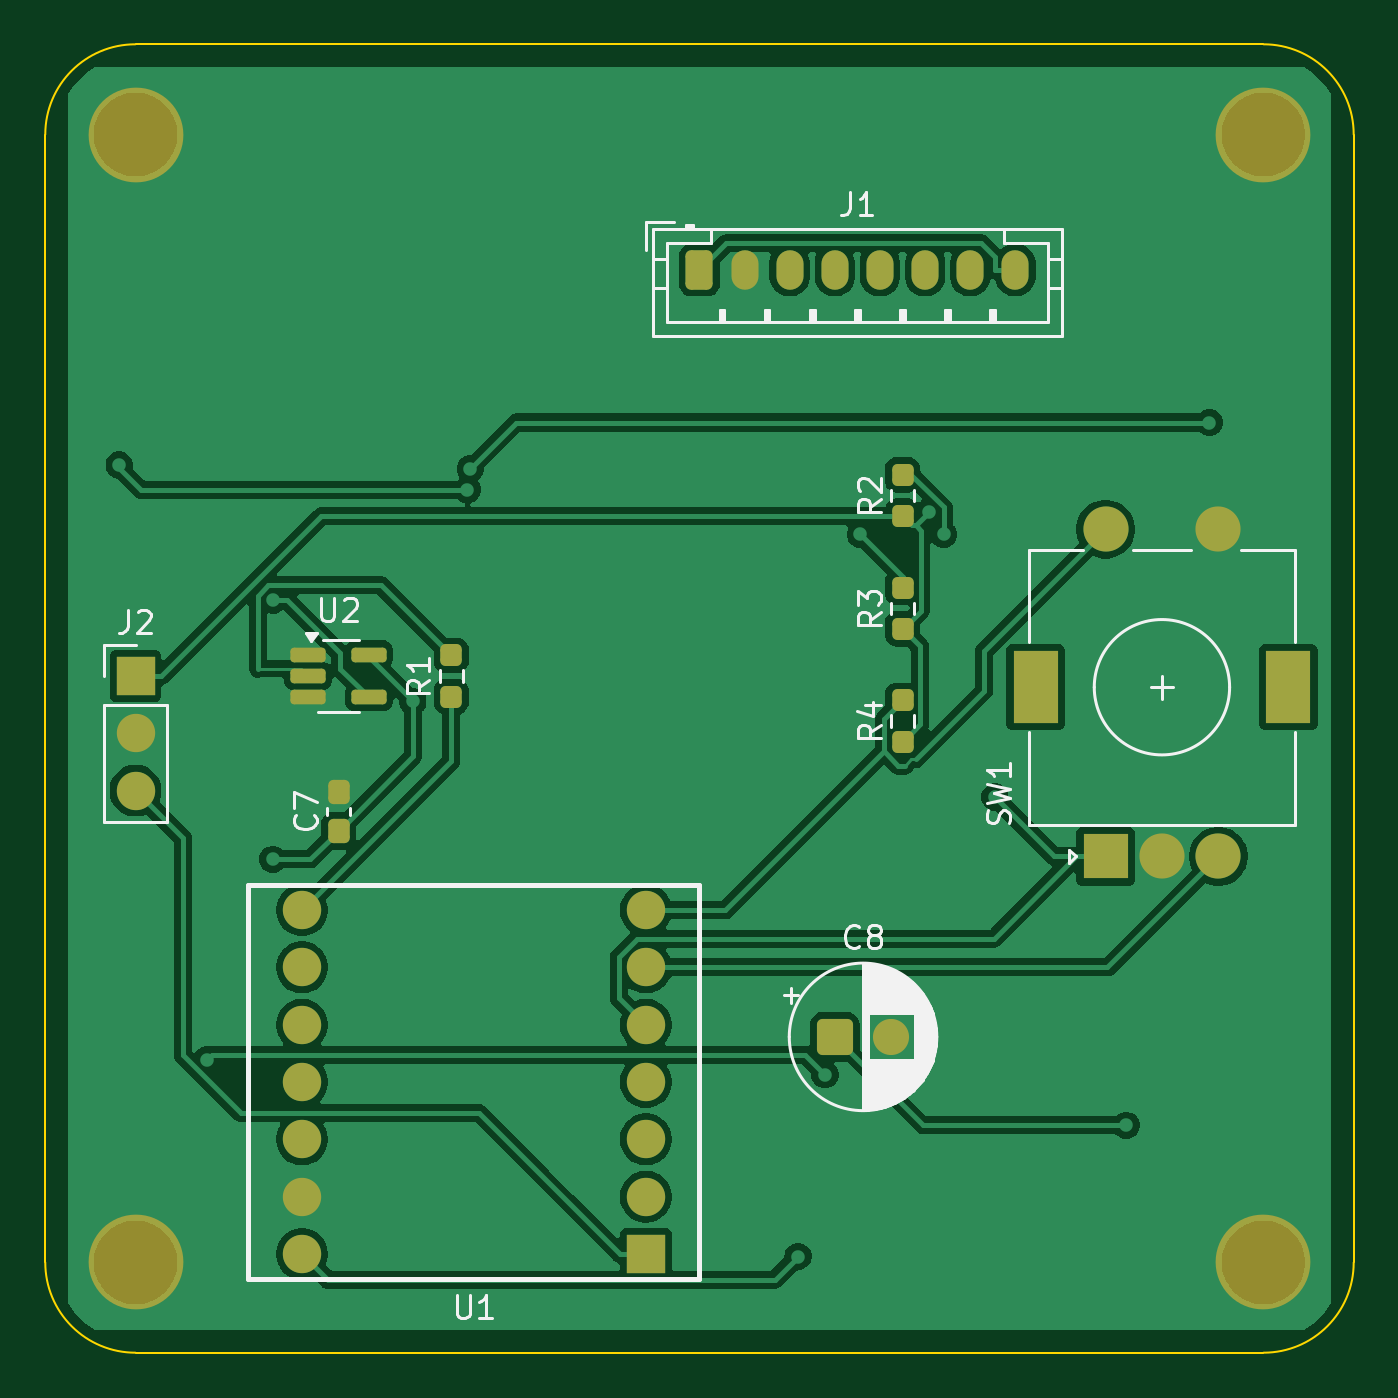
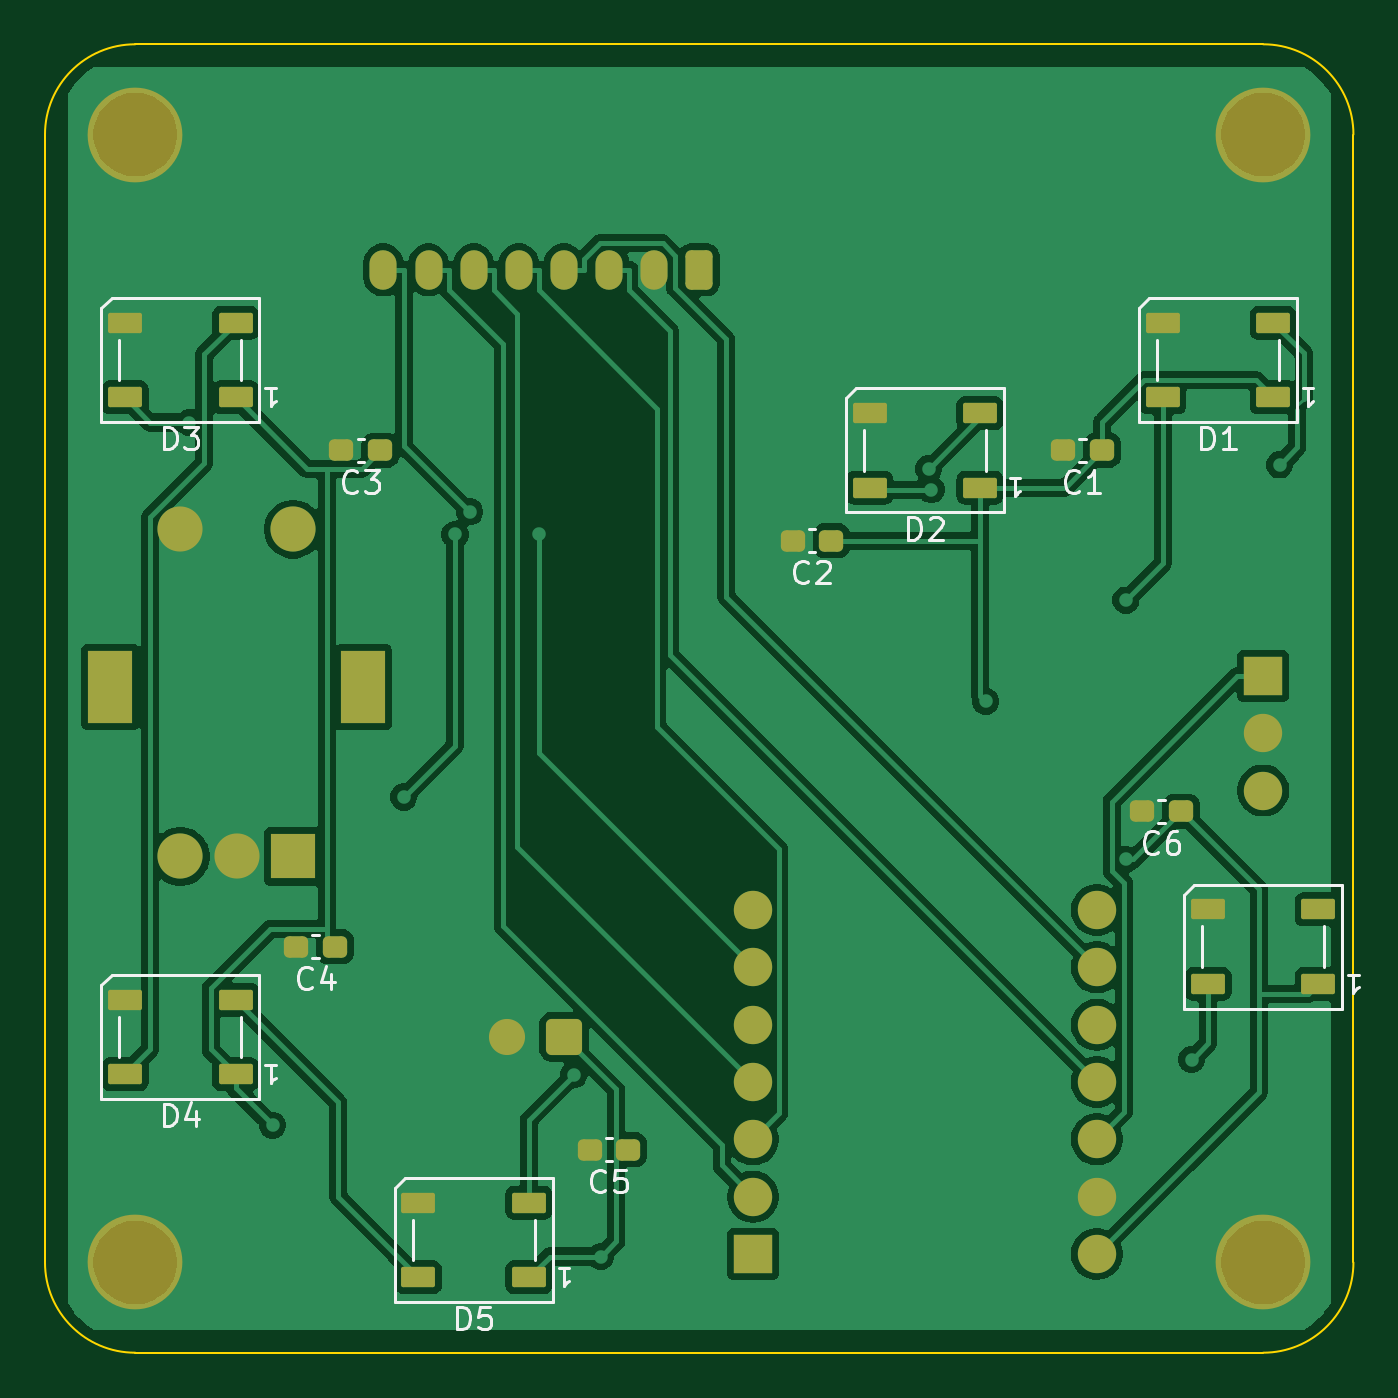
Circuit board: 7 layer files. Board 58.0 x 58.0 mm.
- bottom_copper: Pulse-Halo-B_Cu.gbl (86989 bytes)
- bottom_mask: Pulse-Halo-B_Mask.gbs (3950 bytes)
- bottom_silk: Pulse-Halo-B_Silkscreen.gbo (21616 bytes)
- outline: Pulse-Halo-Edge_Cuts.gm1 (995 bytes)
- top_copper: Pulse-Halo-F_Cu.gtl (76536 bytes)
- top_mask: Pulse-Halo-F_Mask.gts (3409 bytes)
- top_silk: Pulse-Halo-F_Silkscreen.gto (26266 bytes)

=== bottom_copper: Pulse-Halo-B_Cu.gbl (86989 bytes, source omitted) ===
=== bottom_mask: Pulse-Halo-B_Mask.gbs ===
%TF.GenerationSoftware,KiCad,Pcbnew,10.0.6*%
%TF.CreationDate,2026-10-27T22:51:41-07:00*%
%TF.ProjectId,Pulse-Halo,50756c73-652d-4486-916c-6f2e6b696361,rev?*%
%TF.SameCoordinates,Original*%
%TF.FileFunction,Soldermask,Bot*%
%TF.FilePolarity,Negative*%
%FSLAX46Y46*%
G04 Gerber Fmt 4.6, Leading zero omitted, Abs format (unit mm)*
G04 Created by KiCad (PCBNEW 10.0.6) date 2026-10-27 22:51:41*
%MOMM*%
%LPD*%
G01*
G04 APERTURE LIST*
G04 Aperture macros list*
%AMRoundRect*
0 Rectangle with rounded corners*
0 $1 Rounding radius*
0 $2 $3 $4 $5 $6 $7 $8 $9 X,Y pos of 4 corners*
0 Add a 4 corners polygon primitive as box body*
4,1,4,$2,$3,$4,$5,$6,$7,$8,$9,$2,$3,0*
0 Add four circle primitives for the rounded corners*
1,1,$1+$1,$2,$3*
1,1,$1+$1,$4,$5*
1,1,$1+$1,$6,$7*
1,1,$1+$1,$8,$9*
0 Add four rect primitives between the rounded corners*
20,1,$1+$1,$2,$3,$4,$5,0*
20,1,$1+$1,$4,$5,$6,$7,0*
20,1,$1+$1,$6,$7,$8,$9,0*
20,1,$1+$1,$8,$9,$2,$3,0*%
G04 Aperture macros list end*
%ADD10R,1.700000X1.700000*%
%ADD11C,1.700000*%
%ADD12RoundRect,0.250000X-0.350000X-0.625000X0.350000X-0.625000X0.350000X0.625000X-0.350000X0.625000X0*%
%ADD13O,1.200000X1.750000*%
%ADD14R,2.000000X2.000000*%
%ADD15C,2.000000*%
%ADD16R,2.000000X3.200000*%
%ADD17C,4.200000*%
%ADD18RoundRect,0.250000X-0.550000X-0.550000X0.550000X-0.550000X0.550000X0.550000X-0.550000X0.550000X0*%
%ADD19C,1.600000*%
%ADD20RoundRect,0.237500X-0.300000X-0.237500X0.300000X-0.237500X0.300000X0.237500X-0.300000X0.237500X0*%
%ADD21RoundRect,0.090000X-0.660000X-0.360000X0.660000X-0.360000X0.660000X0.360000X-0.660000X0.360000X0*%
G04 APERTURE END LIST*
D10*
%TO.C,U1*%
X126620000Y-103620000D03*
D11*
X126620000Y-101080000D03*
X126620000Y-98540000D03*
X126620000Y-96000000D03*
X126620000Y-93460000D03*
X126620000Y-90920000D03*
X126620000Y-88380000D03*
X111380000Y-88380000D03*
X111380000Y-90920000D03*
X111380000Y-93460000D03*
X111380000Y-96000000D03*
X111380000Y-98540000D03*
X111380000Y-101080000D03*
X111380000Y-103620000D03*
%TD*%
D12*
%TO.C,J1*%
X129000000Y-60000000D03*
D13*
X131000000Y-60000000D03*
X133000000Y-60000000D03*
X135000000Y-60000000D03*
X137000000Y-60000000D03*
X139000000Y-60000000D03*
X141000000Y-60000000D03*
X143000000Y-60000000D03*
%TD*%
D14*
%TO.C,SW1*%
X147000000Y-86000000D03*
D15*
X152000000Y-86000000D03*
X149500000Y-86000000D03*
D16*
X143900000Y-78500000D03*
X155100000Y-78500000D03*
D15*
X152000000Y-71500000D03*
X147000000Y-71500000D03*
%TD*%
D17*
%TO.C,MH2*%
X154000000Y-54000000D03*
%TD*%
D18*
%TO.C,C8*%
X135000000Y-94000000D03*
D19*
X137500000Y-94000000D03*
%TD*%
D17*
%TO.C,MH4*%
X154000000Y-104000000D03*
%TD*%
%TO.C,MH3*%
X104000000Y-104000000D03*
%TD*%
D10*
%TO.C,J2*%
X104000000Y-78000000D03*
D11*
X104000000Y-80540000D03*
X104000000Y-83080000D03*
%TD*%
D17*
%TO.C,MH1*%
X104000000Y-54000000D03*
%TD*%
D20*
%TO.C,C6*%
X107637500Y-84000000D03*
X109362500Y-84000000D03*
%TD*%
%TO.C,C2*%
X123137500Y-72000000D03*
X124862500Y-72000000D03*
%TD*%
D21*
%TO.C,D1*%
X103550000Y-65650000D03*
X103550000Y-62350000D03*
X108450000Y-62350000D03*
X108450000Y-65650000D03*
%TD*%
D20*
%TO.C,C1*%
X111137500Y-68000000D03*
X112862500Y-68000000D03*
%TD*%
D21*
%TO.C,D5*%
X136550000Y-104650000D03*
X136550000Y-101350000D03*
X141450000Y-101350000D03*
X141450000Y-104650000D03*
%TD*%
D20*
%TO.C,C4*%
X145137500Y-90000000D03*
X146862500Y-90000000D03*
%TD*%
D21*
%TO.C,D6*%
X101550000Y-91650000D03*
X101550000Y-88350000D03*
X106450000Y-88350000D03*
X106450000Y-91650000D03*
%TD*%
%TO.C,D3*%
X149550000Y-65650000D03*
X149550000Y-62350000D03*
X154450000Y-62350000D03*
X154450000Y-65650000D03*
%TD*%
D20*
%TO.C,C3*%
X143137500Y-68000000D03*
X144862500Y-68000000D03*
%TD*%
%TO.C,C5*%
X132137500Y-99000000D03*
X133862500Y-99000000D03*
%TD*%
D21*
%TO.C,D4*%
X149550000Y-95650000D03*
X149550000Y-92350000D03*
X154450000Y-92350000D03*
X154450000Y-95650000D03*
%TD*%
%TO.C,D2*%
X116550000Y-69650000D03*
X116550000Y-66350000D03*
X121450000Y-66350000D03*
X121450000Y-69650000D03*
%TD*%
M02*

=== bottom_silk: Pulse-Halo-B_Silkscreen.gbo (21616 bytes, source omitted) ===
=== outline: Pulse-Halo-Edge_Cuts.gm1 ===
%TF.GenerationSoftware,KiCad,Pcbnew,10.0.6*%
%TF.CreationDate,2026-10-27T22:51:41-07:00*%
%TF.ProjectId,Pulse-Halo,50756c73-652d-4486-916c-6f2e6b696361,rev?*%
%TF.SameCoordinates,Original*%
%TF.FileFunction,Profile,NP*%
%FSLAX46Y46*%
G04 Gerber Fmt 4.6, Leading zero omitted, Abs format (unit mm)*
G04 Created by KiCad (PCBNEW 10.0.6) date 2026-10-27 22:51:41*
%MOMM*%
%LPD*%
G01*
G04 APERTURE LIST*
%TA.AperFunction,Profile*%
%ADD10C,0.100000*%
%TD*%
G04 APERTURE END LIST*
D10*
X100000000Y-54000000D02*
G75*
G02*
X104000000Y-50000000I4000000J0D01*
G01*
X100000000Y-104000000D02*
X100000000Y-54000000D01*
X104000000Y-50000000D02*
X154000000Y-50000000D01*
X104000000Y-108000000D02*
G75*
G02*
X100000000Y-104000000I0J4000000D01*
G01*
X154000000Y-50000000D02*
G75*
G02*
X158000000Y-54000000I0J-4000000D01*
G01*
X154000000Y-108000000D02*
X104000000Y-108000000D01*
X158000000Y-54000000D02*
X158000000Y-104000000D01*
X158000000Y-104000000D02*
G75*
G02*
X154000000Y-108000000I-4000000J0D01*
G01*
M02*

=== top_copper: Pulse-Halo-F_Cu.gtl (76536 bytes, source omitted) ===
=== top_mask: Pulse-Halo-F_Mask.gts (3409 bytes, source withheld) ===
=== top_silk: Pulse-Halo-F_Silkscreen.gto (26266 bytes, source omitted) ===
